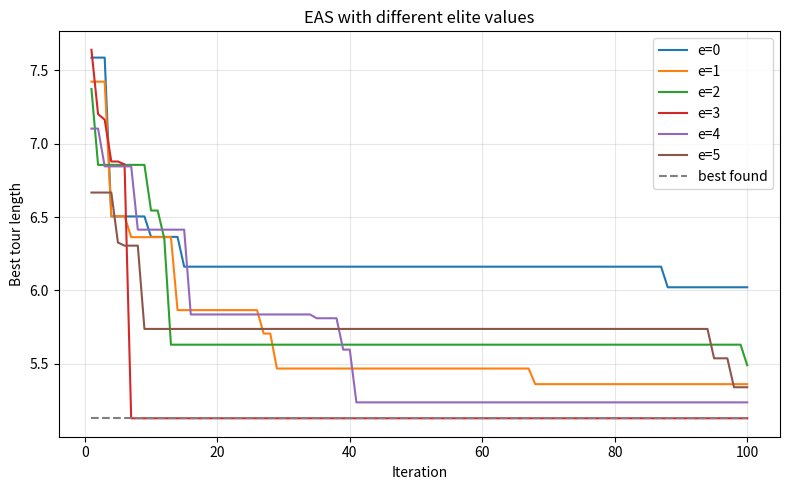

Write the Python code that produced this figure.
# --- Elitist Ant System (EAS) — clean & faithful to paper ---
# Keeps the original-style structure: parameters at top, helpers, then main loop.
# Removes path visualization; adds multi-elite_e comparison with best-so-far curves.

import random
import numpy as np
import matplotlib.pyplot as plt

# -------------------------
# PARAMETERS (edit here)
# -------------------------
random.seed(42)
np.random.seed(42)

n = 20                 # number of cities
m = n                  # ants per iteration (paper recommends m ~ n)
iters = 100            # algorithm iterations
alpha = 0.5            # pheromone weight    (rule (1))
beta  = 0.5            # visibility weight   (rule (1))
rho   = 0.5            # evaporation rate p  (rule (2))
Q     = 1.0            # pheromone constant  (rules (2),(3))
tau0  = 1.0            # initial pheromone τ0

# IMPORTANT: 'elite_e' is NOT real ants; it's a weight that reinforces T+ (eq. (3) in paper).
# You can match the figure in the paper: [0, 3, 5, 10, 30]
elite_values = [0, 1, 2, 3, 4, 5]

# -------------------------
# Build a random TSP instance (positions, distances, τ, η)
# -------------------------
def build_graph(n, tau0):
    pos = np.random.rand(n, 2)
    D = np.zeros((n, n))
    for i in range(n):
        for j in range(n):
            if i != j:
                D[i, j] = np.linalg.norm(pos[i] - pos[j])
    tau = np.full((n, n), tau0); np.fill_diagonal(tau, 0.0)
    eta = np.zeros((n, n))
    for i in range(n):
        for j in range(n):
            if D[i, j] > 0:
                eta[i, j] = 1.0 / D[i, j]
    return pos, D, tau, eta

# -------------------------
# Helpers
# -------------------------
def tour_length(order, D):
    L = 0.0; n = len(order)
    for k in range(n):
        i = order[k]; j = order[(k+1) % n]
        L += D[i, j]
    return L

def transition_probs(current, allowed, tau_snap, eta, alpha, beta):
    # Rule (1) in the paper: P_ij ∝ (τ_ij^α) * (η_ij^β)
    w = [(tau_snap[current, j] ** alpha) * (eta[current, j] ** beta) for j in allowed]
    s = sum(w)
    if s == 0.0:
        return [1.0 / len(allowed)] * len(allowed)
    return [x / s for x in w]

# -------------------------
# Core EAS runner: returns best-so-far curve per iteration
# -------------------------
def run_eas_best_curve(D, eta, iters, m, alpha, beta, rho, Q, tau0, elite_e):
    n = D.shape[0]
    tau = np.full((n, n), tau0); np.fill_diagonal(tau, 0.0)

    best_so_far = float('inf')
    best_curve = []
    T_plus = None  # best tour so far (T+ in paper)

    for _ in range(iters):
        tau_snap = tau.copy()
        tours, lengths = [], []

        # Construct solutions (ants build complete tours)
        for _a in range(m):
            start = np.random.randint(0, n)
            current = start
            visited = [start]
            while len(visited) < n:
                allowed = [j for j in range(n) if j not in visited]
                probs = transition_probs(current, allowed, tau_snap, eta, alpha, beta)  # (1)
                next_city = random.choices(allowed, weights=probs, k=1)[0]
                visited.append(next_city)
                current = next_city

            L = tour_length(visited, D)
            tours.append(visited); lengths.append(L)

            if L < best_so_far:
                best_so_far = L
                T_plus = visited.copy()

        # Evaporation + deposit from all ants (basic AS update) — eq. (2)
        tau *= (1.0 - rho); np.fill_diagonal(tau, 0.0)
        for tour, L in zip(tours, lengths):
            dep = Q / L
            for k in range(n):
                i = tour[k]; j = tour[(k+1) % n]
                tau[i, j] += dep; tau[j, i] += dep

        # Elitist reinforcement on the global best-so-far tour — eq. (3)
        if elite_e > 0 and T_plus is not None:
            dep_e = elite_e * Q / best_so_far
            for k in range(n):
                i = T_plus[k]; j = T_plus[(k+1) % n]
                tau[i, j] += dep_e; tau[j, i] += dep_e

        best_curve.append(best_so_far)

    return best_curve, best_so_far

# -------------------------
# EXPERIMENT: compare different elite_e on the same instance
# -------------------------
pos, D, tau_init, eta = build_graph(n, tau0)

curves = {}
finals = {}
baseline = float('inf')

for e in elite_values:
    print(f"Running EAS with elite_e = {e}")
    curve, bestL = run_eas_best_curve(D, eta, iters, m, alpha, beta, rho, Q, tau0, elite_e=e)
    curves[e] = curve; finals[e] = bestL
    baseline = min(baseline, bestL)
    print(f"  best-so-far length = {bestL:.4f}")

# -------------------------
# PLOT: like the paper — Length vs Iteration with multiple elite_e
# -------------------------
plt.figure(figsize=(8,5))

xs = np.arange(1, iters+1)
for e in elite_values:
    label = f"e={e}"
    plt.plot(xs, curves[e], label=label)

plt.hlines(baseline, xmin=1, xmax=iters, linestyles="dashed", colors="gray", label="best found")
plt.xlabel("Iteration")
plt.ylabel("Best tour length")
plt.title("EAS with different elite values")
plt.legend()
plt.grid(True, alpha=0.3)
plt.tight_layout()
plt.show()
